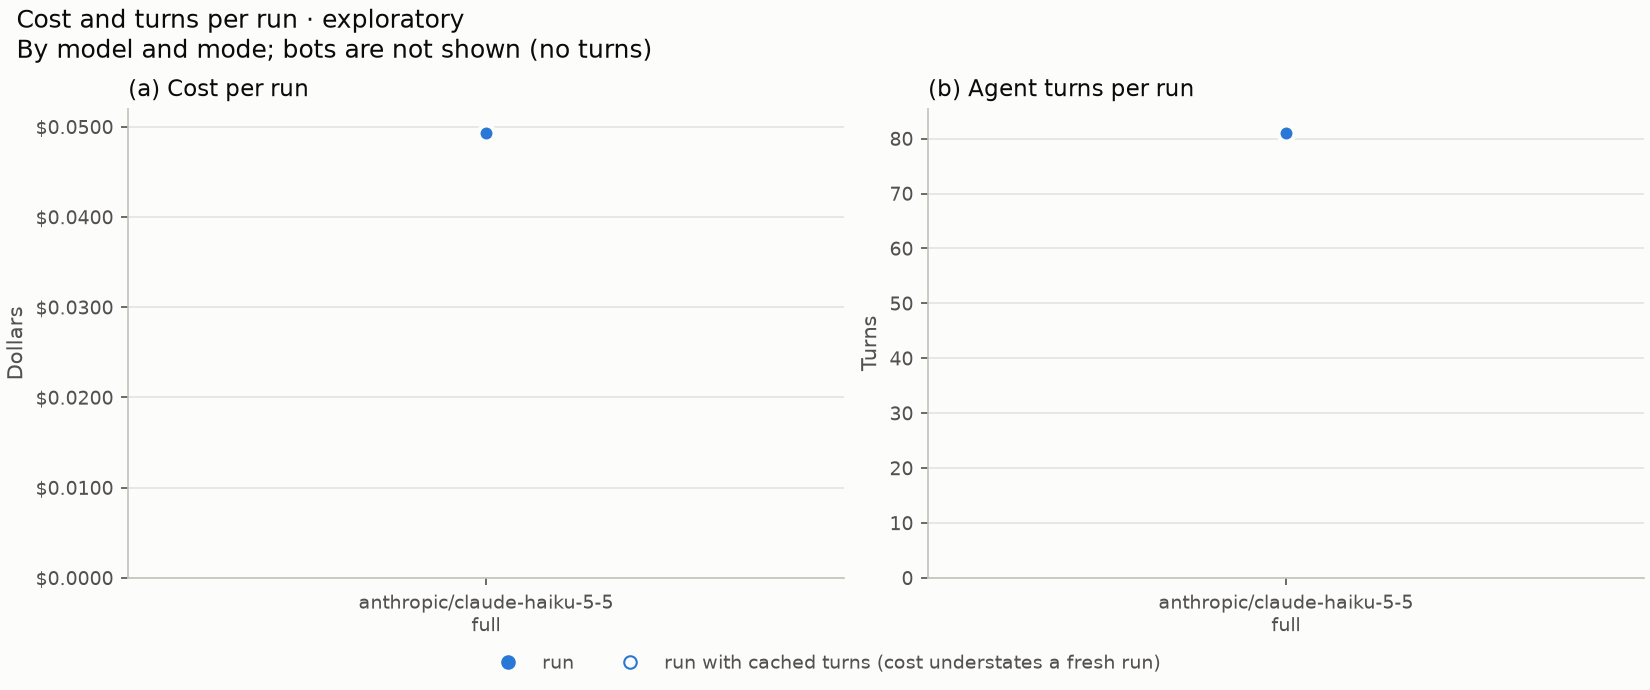

Values plotted in this chart, from the file beside it:
, series, mode, source, turns, cached_turns, cost, unpriced_turns
0, anthropic/claude-haiku-5-5, full, s1001-d3000000-e1, 81, 0, 0.0493, 0
